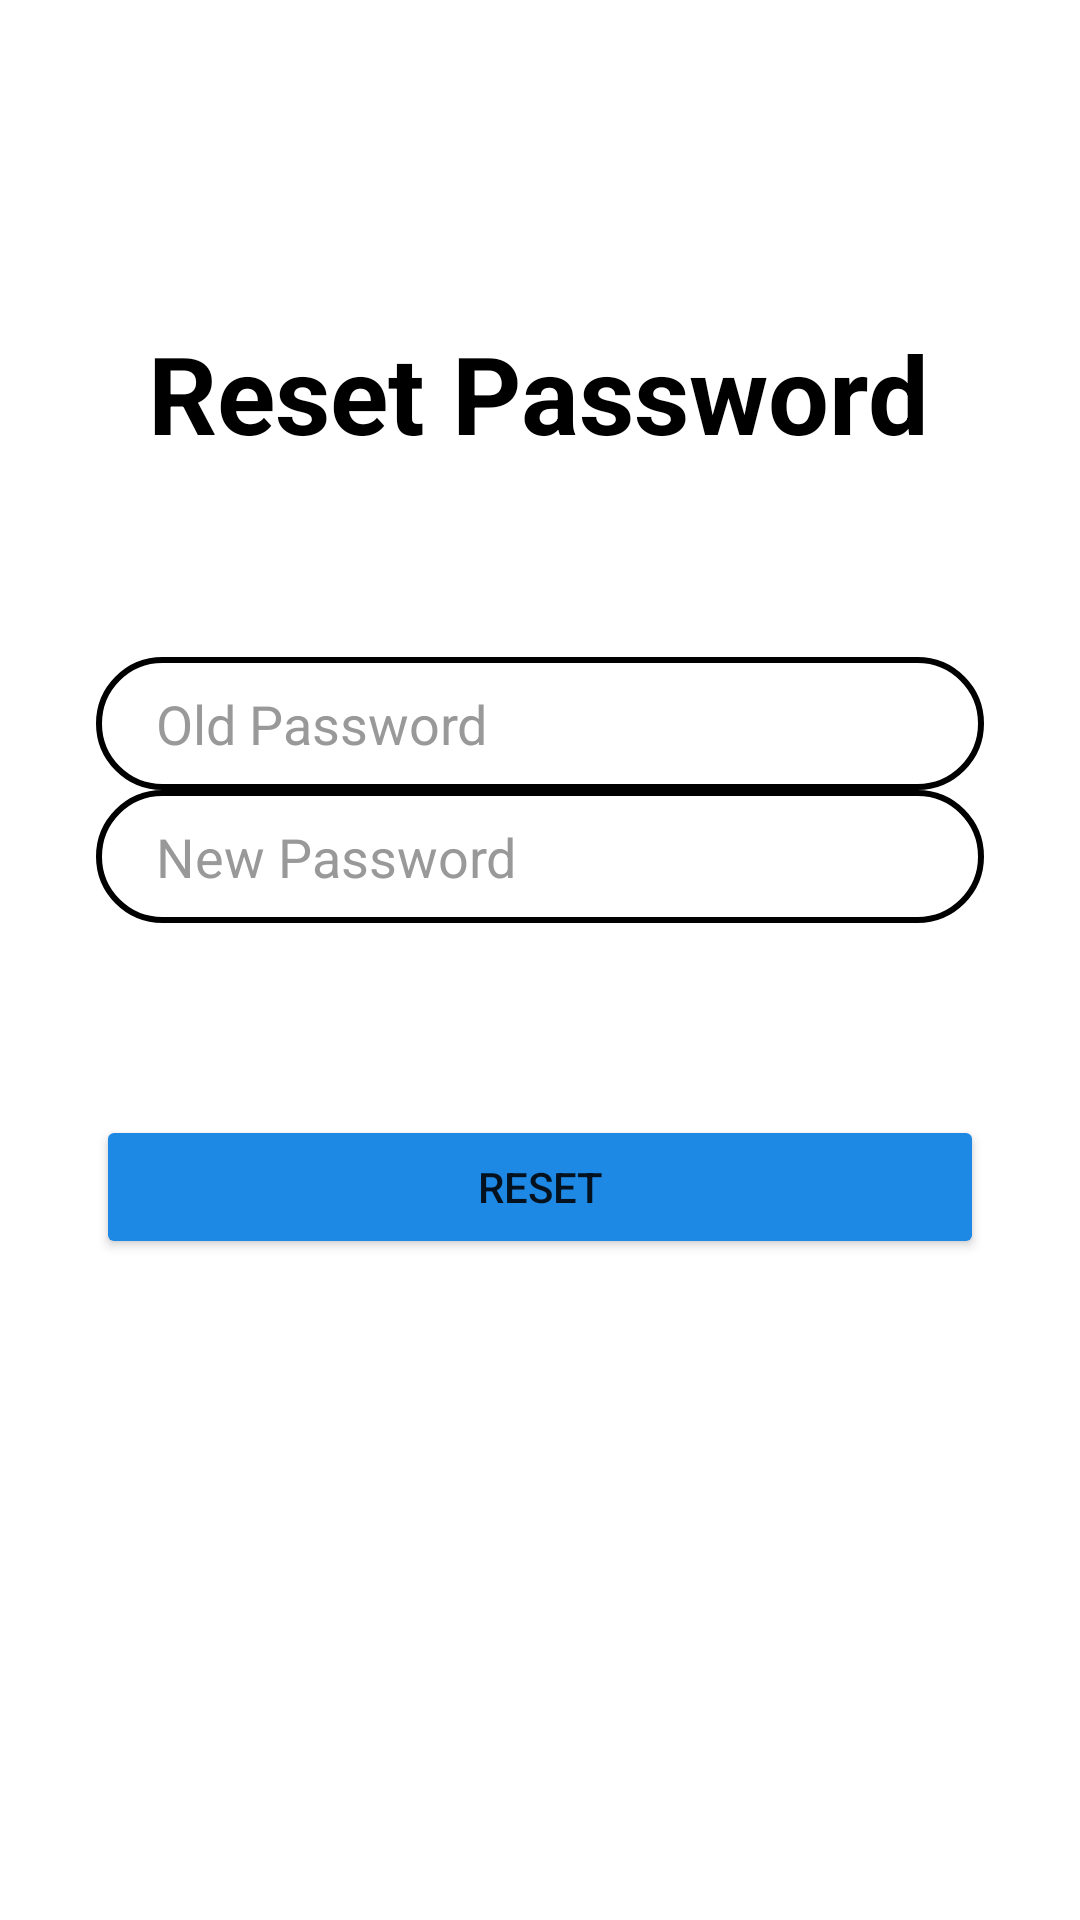

Produce the Android XML layout that renders to this screen, including the resource entries it uses.
<!-- AndroidManifest.xml: application theme Theme.QuizForKids -->
<!-- res/layout/fragment_reset_pw.xml -->
<?xml version="1.0" encoding="utf-8"?>
<androidx.constraintlayout.widget.ConstraintLayout xmlns:android="http://schemas.android.com/apk/res/android"
    xmlns:app="http://schemas.android.com/apk/res-auto"
    xmlns:tools="http://schemas.android.com/tools"
    android:layout_width="match_parent"
    android:layout_height="match_parent"
    tools:context=".ResetPw">


    <TextView
        android:id="@+id/title1"
        android:layout_width="wrap_content"
        android:layout_height="wrap_content"
        android:text="Reset Password"
        android:textColor="@color/black"
        android:textSize="36sp"
        android:textStyle="bold"
        app:layout_constraintBottom_toBottomOf="parent"
        app:layout_constraintEnd_toEndOf="parent"
        app:layout_constraintHorizontal_bias="0.496"
        app:layout_constraintStart_toStartOf="parent"
        app:layout_constraintTop_toTopOf="parent"
        app:layout_constraintVertical_bias="0.18" />

    <EditText
        android:id="@+id/password1"
        android:layout_width="0dp"
        android:layout_height="wrap_content"
        android:background="@drawable/input_bg2"
        android:drawableLeft="@drawable/pass2"
        android:drawablePadding="10dp"
        android:ems="10"
        android:hint="New Password"
        android:inputType="none|textPassword"
        android:paddingLeft="20dp"
        android:paddingTop="10dp"
        android:paddingRight="10dp"
        android:paddingBottom="10dp"
        android:textColor="@color/black"
        android:textColorHint="#999999"
        app:layout_constraintEnd_toEndOf="@+id/password2"
        app:layout_constraintHorizontal_bias="1.0"
        app:layout_constraintStart_toStartOf="@+id/password2"
        app:layout_constraintTop_toBottomOf="@+id/password2" />

    <EditText
        android:id="@+id/password2"
        android:layout_width="0dp"
        android:layout_height="wrap_content"
        android:layout_marginStart="32dp"
        android:layout_marginTop="64dp"
        android:layout_marginEnd="32dp"
        android:background="@drawable/input_bg2"
        android:drawableLeft="@drawable/pass"
        android:drawablePadding="10dp"
        android:ems="10"
        android:hint="Old Password"
        android:inputType="none|textPassword"
        android:paddingLeft="20dp"
        android:paddingTop="10dp"
        android:paddingRight="10dp"
        android:paddingBottom="10dp"
        android:textColor="@color/black"
        android:textColorHint="#999999"
        app:layout_constraintEnd_toEndOf="parent"
        app:layout_constraintHorizontal_bias="0.0"
        app:layout_constraintStart_toStartOf="parent"
        app:layout_constraintTop_toBottomOf="@+id/title1" />

    <Button
        android:id="@+id/btnreset"
        android:layout_width="0dp"
        android:layout_height="wrap_content"
        android:layout_marginTop="64dp"
        android:backgroundTint="#1E88E5"
        android:text="Reset"
        app:layout_constraintEnd_toEndOf="@+id/password1"
        app:layout_constraintHorizontal_bias="0.0"
        app:layout_constraintStart_toStartOf="@+id/password1"
        app:layout_constraintTop_toBottomOf="@+id/password1" />

</androidx.constraintlayout.widget.ConstraintLayout>
<!-- resources referenced by this layout -->
<resources>
  <!-- drawable input_bg2 (drawable) -->
  <?xml version="1.0" encoding="utf-8"?>
  
  <shape xmlns:android="http://schemas.android.com/apk/res/android">
  
      <stroke android:color="@color/black" android:width="2dp"/>
      <corners android:radius="70dp" />
  </shape>
  <style name="Theme.QuizForKids" parent="Theme.MaterialComponents.DayNight.DarkActionBar">
          
          <item name="colorPrimary">#00008B</item>
          <item name="colorPrimaryVariant">@color/black</item>
          <item name="colorOnPrimary">@color/white</item>
          
          <item name="colorSecondary">@color/teal_200</item>
          <item name="colorSecondaryVariant">@color/teal_700</item>
          <item name="colorOnSecondary">@color/black</item>
          
          <item name="android:statusBarColor">?attr/colorPrimaryVariant</item>
          <item name="android:windowAnimationStyle">@style/CustomActivityAnimation</item>
          
      </style>
  <style name="CustomActivityAnimation" parent="@android:style/Animation.Activity">
          <item name="android:activityCloseEnterAnimation">@anim/slide_in_left</item>
          <item name="android:activityCloseExitAnimation">@anim/out_r</item>
      </style>
  <!-- not gathered from this repository: default colours our renderer supplied (Android Studio template values) -->
  <color name="teal_200">#FF03DAC5</color>
  <color name="teal_700">#FF018786</color>
  <color name="black">#FF000000</color>
  <color name="white">#FFFFFFFF</color>
</resources>
